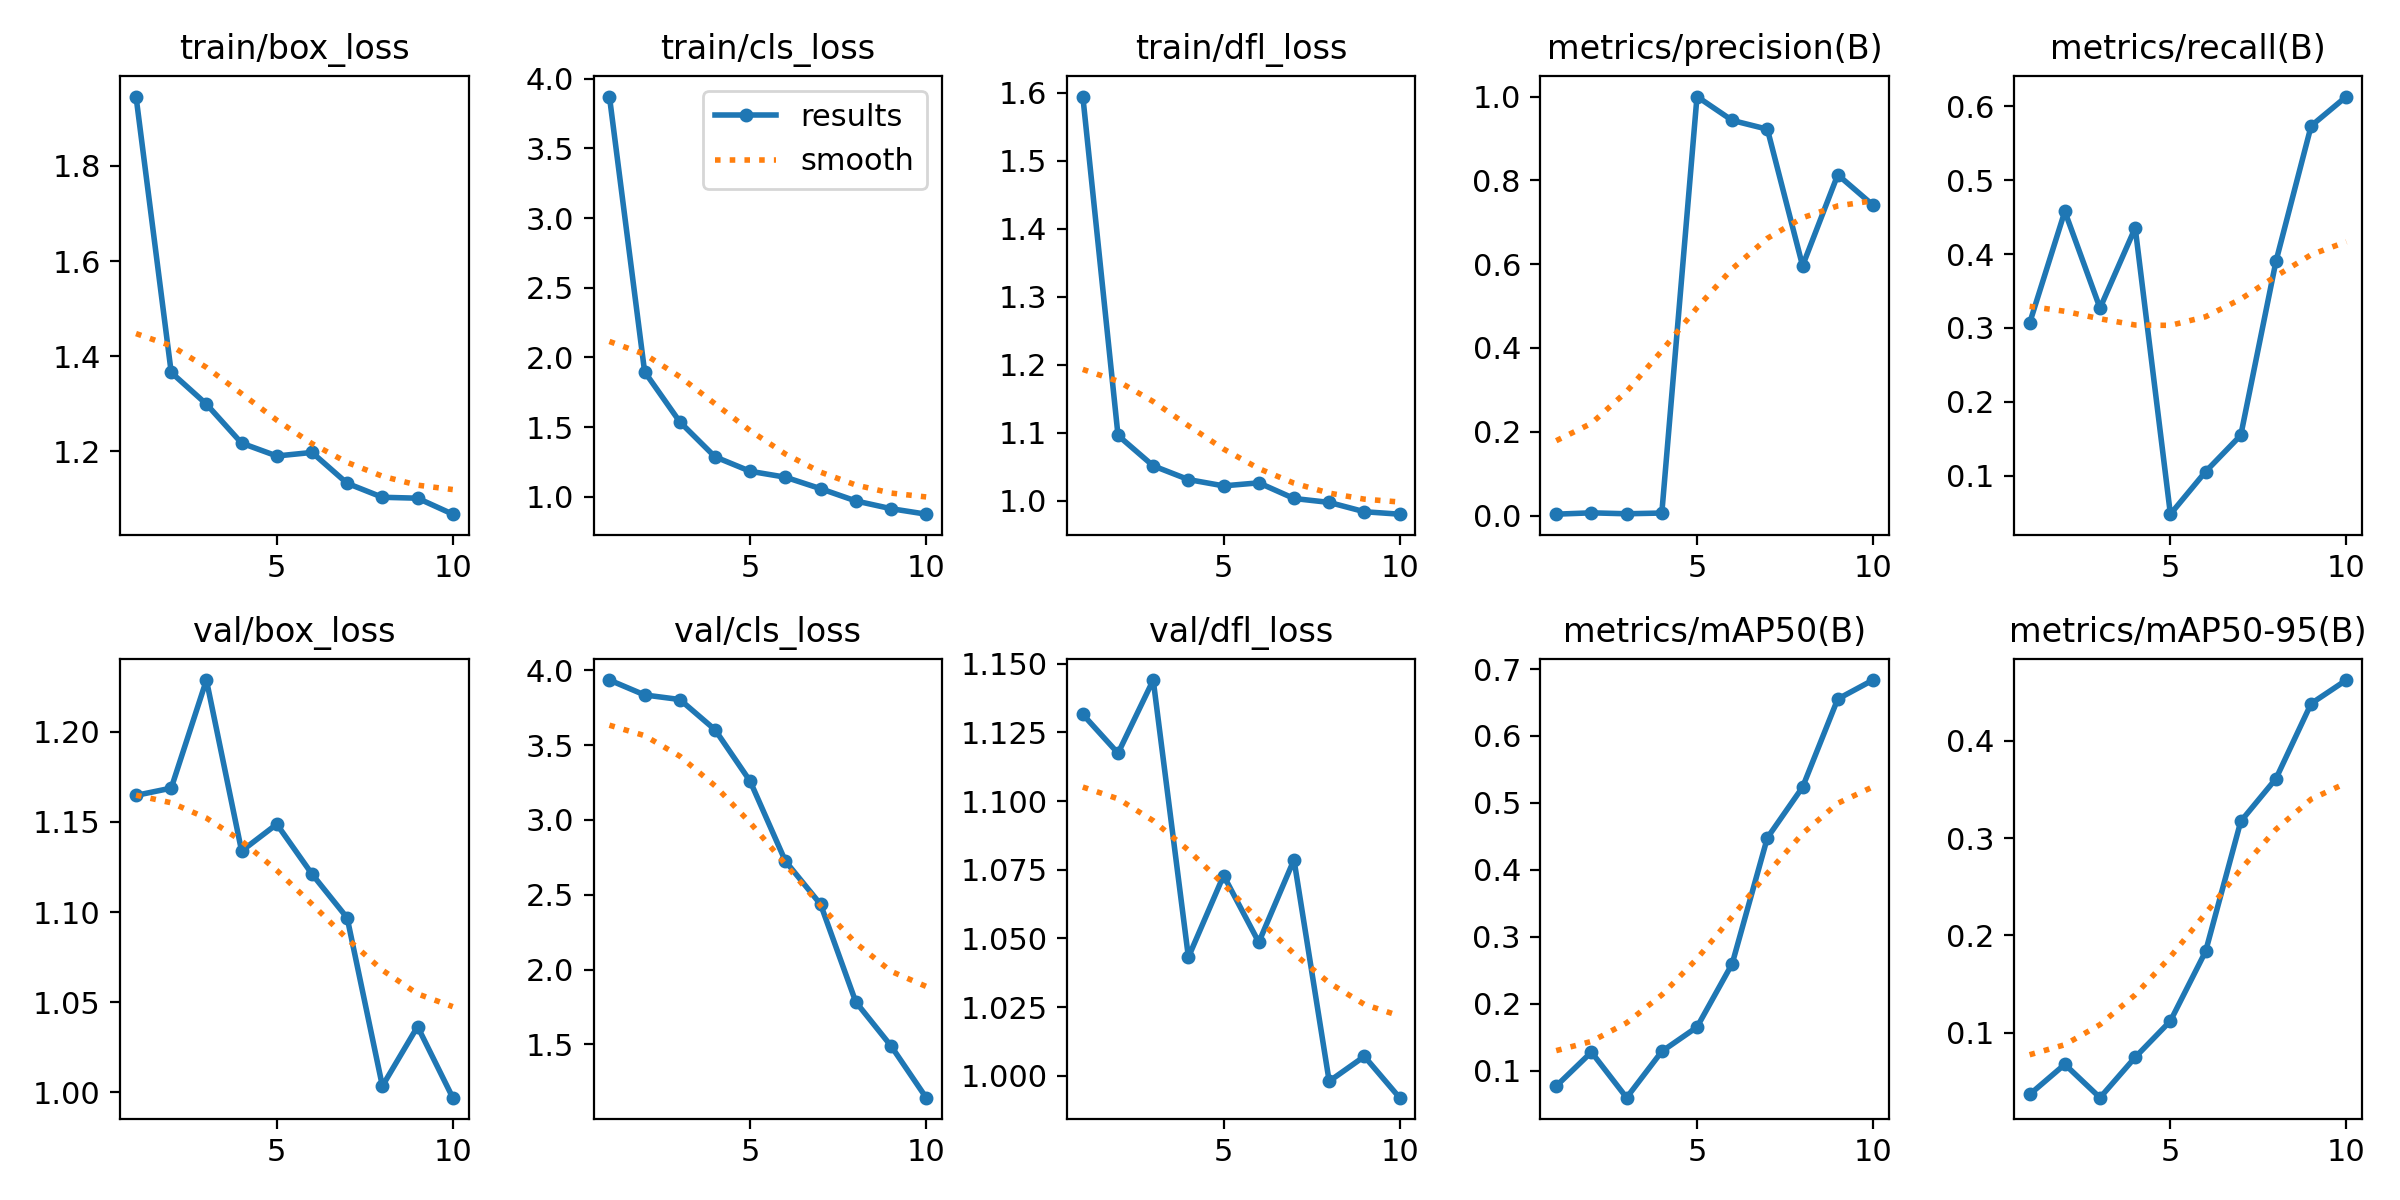

The data file committed next to this chart (first rows):
epoch, time, train/box_loss, train/cls_loss, train/dfl_loss, metrics/precision(B), metrics/recall(B), metrics/mAP50(B), metrics/mAP50-95(B), val/box_loss, val/cls_loss, val/dfl_loss, lr/pg0, lr/pg1, lr/pg2
1, 650.9, 1.945, 3.872, 1.594, 0.00327, 0.3066, 0.07695, 0.03689, 1.165, 3.934, 1.132, 0.0002144, 0.0002144, 0.0002144
2, 2280, 1.366, 1.897, 1.096, 0.00648, 0.4578, 0.1276, 0.06778, 1.169, 3.835, 1.117, 0.0003991, 0.0003991, 0.0003991
3, 2961, 1.299, 1.538, 1.051, 0.00423, 0.3268, 0.05957, 0.03361, 1.229, 3.804, 1.144, 0.0005386, 0.0005386, 0.0005386
4, 3686, 1.217, 1.287, 1.031, 0.00599, 0.4355, 0.1287, 0.07505, 1.134, 3.603, 1.043, 0.0006329, 0.0006329, 0.0006329
5, 4511, 1.19, 1.183, 1.022, 1, 0.04788, 0.165, 0.1123, 1.149, 3.258, 1.073, 0.0006819, 0.0006819, 0.0006819
6, 5307, 1.198, 1.141, 1.026, 0.9431, 0.1055, 0.2597, 0.1837, 1.121, 2.725, 1.049, 0.0006856, 0.0006856, 0.0006856
7, 6339, 1.133, 1.058, 1.003, 0.9221, 0.1547, 0.4479, 0.3171, 1.097, 2.436, 1.079, 0.0005802, 0.0005802, 0.0005802
8, 7030, 1.104, 0.9706, 0.9972, 0.596, 0.3903, 0.5235, 0.3609, 1.003, 1.784, 0.998, 0.0004387, 0.0004387, 0.0004387
9, 7741, 1.102, 0.9151, 0.9835, 0.8133, 0.5735, 0.6552, 0.438, 1.036, 1.491, 1.007, 0.0002972, 0.0002972, 0.0002972
10, 8427, 1.068, 0.8756, 0.9799, 0.7409, 0.6132, 0.6835, 0.4621, 0.997, 1.145, 0.992, 0.0001558, 0.0001558, 0.0001558
